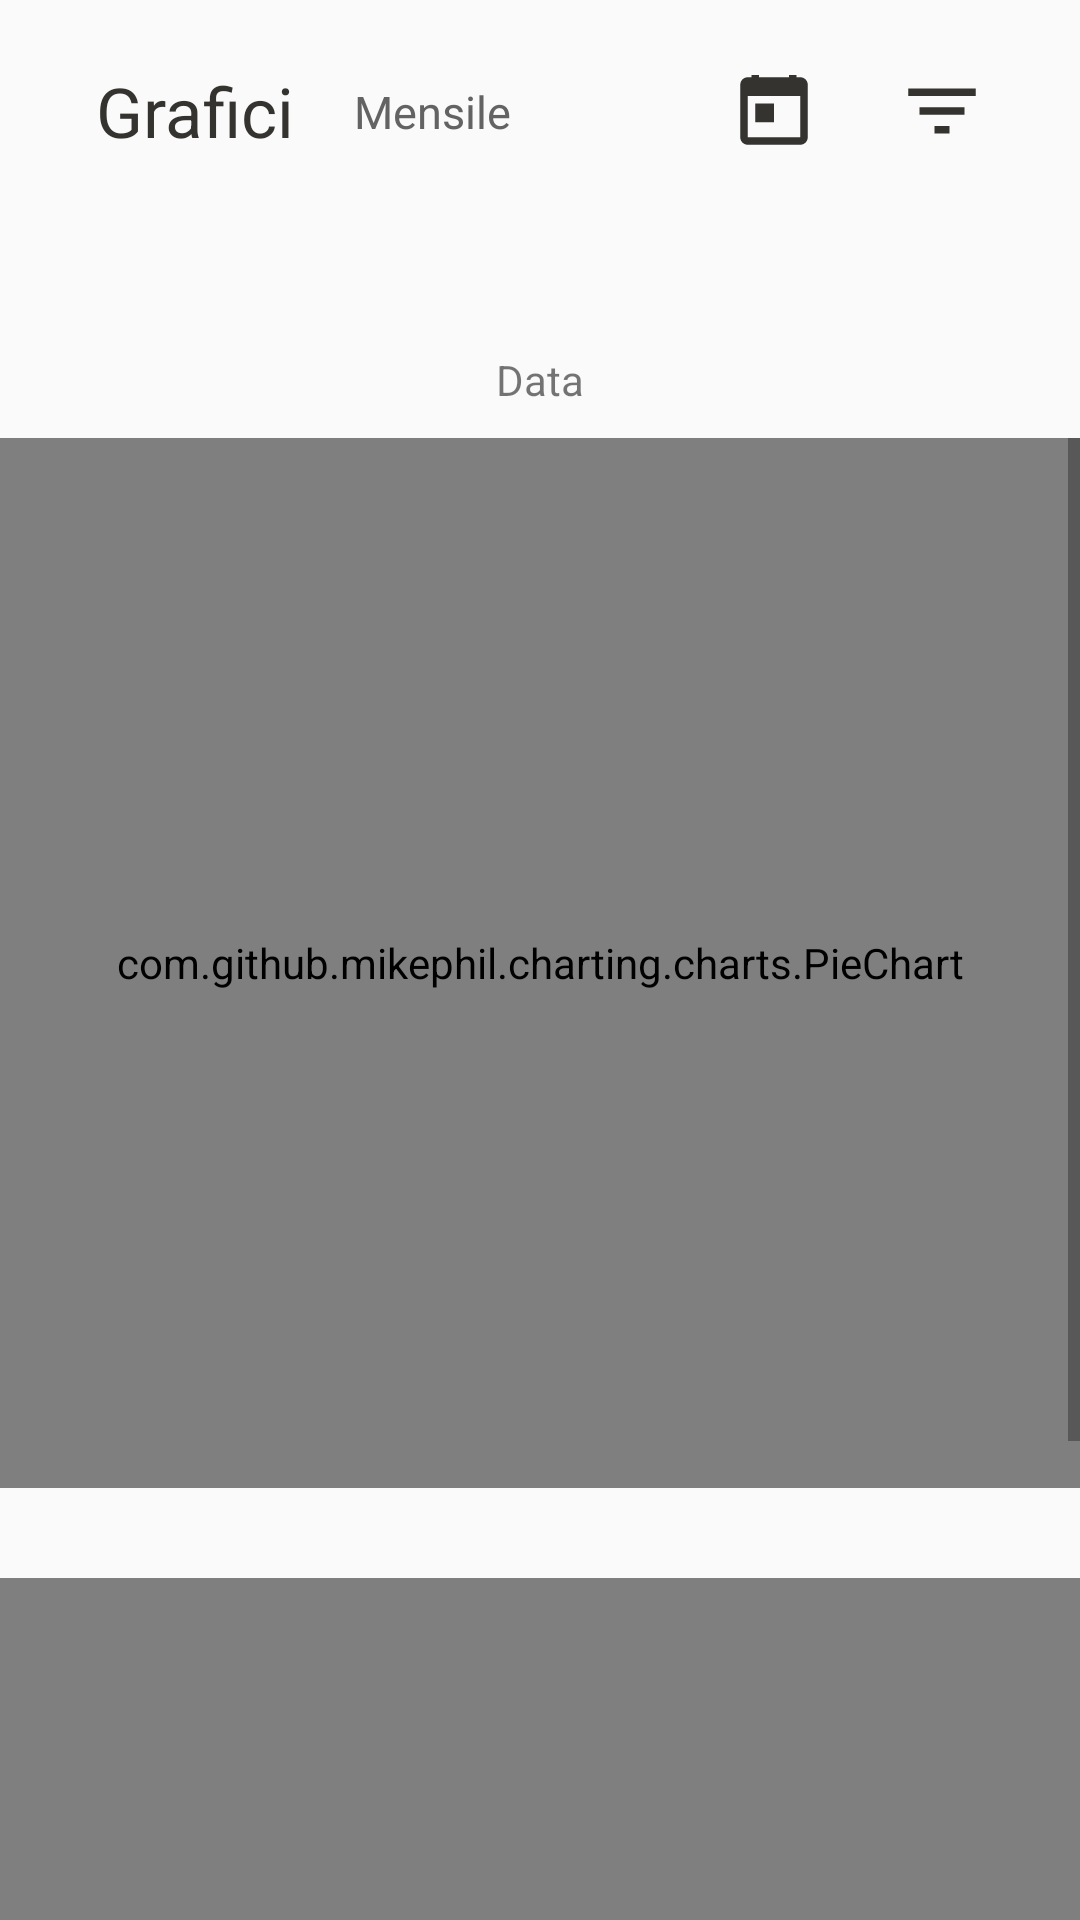

Write the Android layout XML for this screen, with the resource values it uses.
<!-- AndroidManifest.xml: application theme AppTheme -->
<!-- res/layout/fragment_chart.xml -->
<?xml version="1.0" encoding="utf-8"?>
<android.support.constraint.ConstraintLayout xmlns:android="http://schemas.android.com/apk/res/android"
        xmlns:tools="http://schemas.android.com/tools"
        android:layout_width="match_parent"
        android:layout_height="match_parent"
        android:id="@+id/fragment_chart"
        xmlns:app="http://schemas.android.com/apk/res-auto"
        tools:context=".fragment.GraphFragment">

    <android.support.constraint.ConstraintLayout
            android:layout_width="match_parent"
            android:layout_height="wrap_content"
            android:id="@+id/chart_titleBar"
            app:layout_constraintTop_toTopOf="parent"
            app:layout_constraintStart_toStartOf="parent"
            android:layout_gravity="center"
            app:layout_constraintEnd_toEndOf="parent"
            android:layout_marginTop="15dp">

        <TextView
                android:id="@+id/chartTitle"
                android:layout_width="wrap_content"
                android:layout_height="match_parent"
                android:layout_marginStart="32dp"
                android:text="@string/chart"
                android:textColor="@color/colorSecondaryDark"
                android:textSize="23sp"
                app:layout_constraintBottom_toBottomOf="parent"
                app:layout_constraintStart_toStartOf="parent"
                app:layout_constraintTop_toTopOf="parent" />

        <TextView
                android:layout_width="wrap_content"
                android:layout_height="wrap_content"
                android:id="@+id/chartPeriod"
                android:textColor="@color/colorSecondaryMedium"
                android:textSize="15sp"
                android:text="@string/monthly"
                android:layout_marginStart="20dp"
                app:layout_constraintStart_toEndOf="@+id/chartTitle"
                app:layout_constraintTop_toTopOf="parent"
                app:layout_constraintBottom_toBottomOf="parent"/>

        <ImageButton
                android:id="@+id/btn_chart_date"
                android:layout_width="wrap_content"
                android:layout_height="match_parent"
                android:src="@drawable/ic_date"
                android:background="@drawable/custom_trasparent_button"
                android:layout_gravity="center_vertical|center_horizontal"
                app:layout_constraintEnd_toStartOf="@+id/btn_filter"
                android:layout_marginEnd="12dp"
                android:contentDescription="@string/filter"
                app:layout_constraintTop_toTopOf="parent"
                app:layout_constraintBottom_toBottomOf="parent"
                android:padding="10dp"/>

        <ImageButton
                android:id="@+id/btn_filter"
                android:layout_width="wrap_content"
                android:layout_height="match_parent"
                android:src="@drawable/ic_filter"
                android:background="@drawable/custom_trasparent_button"
                android:layout_gravity="center_vertical|center_horizontal"
                app:layout_constraintEnd_toEndOf="parent"
                android:layout_marginEnd="24dp"
                android:contentDescription="@string/filter"
                app:layout_constraintTop_toTopOf="parent"
                app:layout_constraintBottom_toBottomOf="parent"
                android:padding="10dp"/>

        </android.support.constraint.ConstraintLayout>

    <android.support.design.widget.TabLayout
            android:layout_width="match_parent"
            android:layout_height="wrap_content"
            android:id="@+id/tab_layout_type"
            app:layout_constraintTop_toBottomOf="@+id/chart_titleBar">
    </android.support.design.widget.TabLayout>

    <TextView
            android:layout_width="match_parent"
            android:layout_height="wrap_content"
            android:id="@+id/txt_graph_period_date"
            android:background="@drawable/graph_date_selected_layout"
            android:layout_marginTop="10dp"
            android:layout_marginBottom="5dp"
            android:paddingBottom="10dp"
            app:layout_constraintTop_toBottomOf="@+id/tab_layout_type"
            app:layout_constraintStart_toStartOf="parent"
            android:textAlignment="center"
            android:text="Data"/>

    <ScrollView
            android:layout_width="match_parent"
            android:layout_height="0dp"
            app:layout_constraintTop_toBottomOf="@+id/txt_graph_period_date"
            app:layout_constraintBottom_toBottomOf="parent">

        <android.support.constraint.ConstraintLayout
                android:layout_width="match_parent"
                android:layout_height="wrap_content">

            <com.github.mikephil.charting.charts.PieChart
                    android:id="@+id/pieChart"
                    android:layout_width="match_parent"
                    android:layout_height="350dp"
                    app:layout_constraintStart_toStartOf="parent"
                    app:layout_constraintEnd_toEndOf="parent"
                    app:layout_constraintTop_toTopOf="parent"
                    app:layout_constraintBottom_toTopOf="@+id/negative_positive_chart"/>

            

            <com.github.mikephil.charting.charts.BarChart
                    android:id="@+id/negative_positive_chart"
                    android:layout_width="match_parent"
                    android:layout_height="350dp"
                    android:layout_marginTop="30dp"
                    app:layout_constraintTop_toBottomOf="@+id/pieChart" />

        </android.support.constraint.ConstraintLayout>


    </ScrollView>






</android.support.constraint.ConstraintLayout>
<!-- resources referenced by this layout -->
<resources>
  <color name="colorSecondary">#F4F4F4</color>
  <color name="colorSecondaryDark">#343330</color>
  <color name="colorSecondaryMedium">#636363</color>
  <!-- drawable custom_trasparent_button (drawable) -->
  <?xml version="1.0" encoding="utf-8"?>
  <shape xmlns:android="http://schemas.android.com/apk/res/android" android:shape="rectangle">
      <solid android:color="#00ffffff"/>
      <corners android:radius="30dp"></corners>
  </shape>
  <!-- drawable ic_date (drawable-anydpi) -->
  <vector xmlns:android="http://schemas.android.com/apk/res/android"
      android:width="24dp"
      android:height="24dp"
      android:viewportWidth="19.2"
      android:viewportHeight="19.2"
      android:tint="#343330">
    <group android:translateX="-2.4"
        android:translateY="-2.4">
        <path
            android:fillColor="#FF000000"
            android:pathData="M19,3h-1L18,1h-2v2L8,3L8,1L6,1v2L5,3c-1.11,0 -1.99,0.9 -1.99,2L3,19c0,1.1 0.89,2 2,2h14c1.1,0 2,-0.9 2,-2L21,5c0,-1.1 -0.9,-2 -2,-2zM19,19L5,19L5,8h14v11zM7,10h5v5L7,15z"/>
    </group>
  </vector>
  <!-- drawable ic_filter (drawable-anydpi) -->
  <vector xmlns:android="http://schemas.android.com/apk/res/android"
      android:width="24dp"
      android:height="24dp"
      android:viewportWidth="19.2"
      android:viewportHeight="19.2"
      android:tint="#343330">
    <group android:translateX="-2.4"
        android:translateY="-2.4">
        <path
            android:fillColor="#FF000000"
            android:pathData="M10,18h4v-2h-4v2zM3,6v2h18L21,6L3,6zM6,13h12v-2L6,11v2z"/>
    </group>
  </vector>
  <string name="chart">Grafici</string>
  <string name="filter">Filtra</string>
  <string name="monthly">Mensile</string>
  <style name="AppTheme" parent="Theme.AppCompat.Light.NoActionBar">
          
          <item name="colorPrimary">@color/colorPrimary</item>
          <item name="colorPrimaryDark">@color/colorPrimary</item>
          <item name="colorAccent">@color/colorSecondaryDark</item>
      </style>
  <color name="colorPrimary">#FED65E</color>
</resources>
